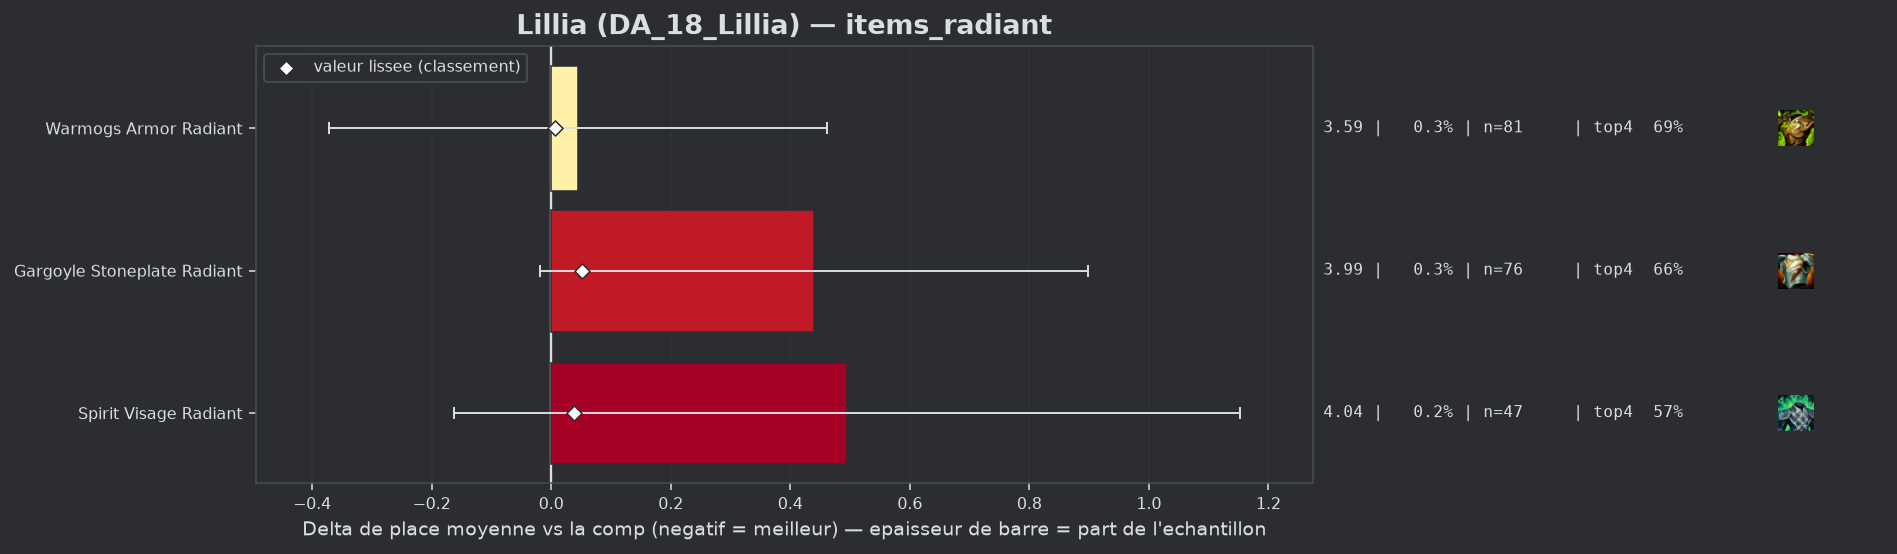

The file beside this chart, header and first rows:
group, label, n, share, avg_place, shrunk_avg, score, d_avg, d_avg_pess, impact, d_top4, win, top2, top4, sd, z, p, significant
populaire, Warmogs Armor Radiant, 81, 0.002846, 3.593, 3.553, 0.006, 0.045, 0.0, -0.0, 0.0011, 0.1852, 0.3333, 0.6914, 1.91, 0.21, 0.8321, False
populaire, Spirit Visage Radiant, 47, 0.001651, 4.043, 3.585, 0.038, 0.495, 0.0, -0.0001, -0.1158, 0.1915, 0.3191, 0.5745, 2.297, 1.48, 0.1397, False
populaire, Gargoyle Stoneplate Radiant, 76, 0.002671, 3.987, 3.599, 0.052, 0.439, 0.0, -0.0001, -0.0324, 0.1184, 0.2368, 0.6579, 2.036, 1.88, 0.06026, False
